Run: headless pygame with SDL's dummy video driver; simulated clock (each Clock.tick advances the game by its frame time, no real sleeping); random seed 0; keys injected as events and as key.get_pressed() state; mouse plan: one left click at the window centre at the start of phase 2, then a move to the lower-right quarter at the start of phase 3.
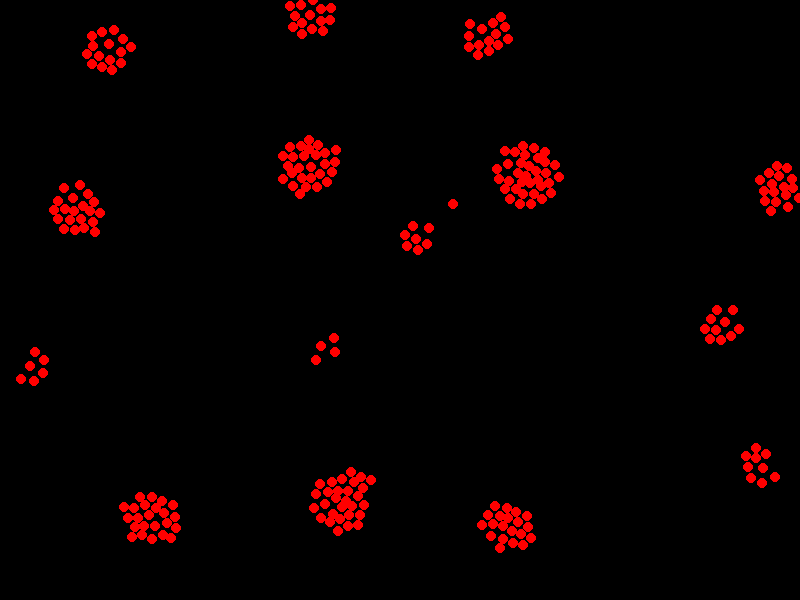
Frame 1 of 4 · flips 1–60 · no input
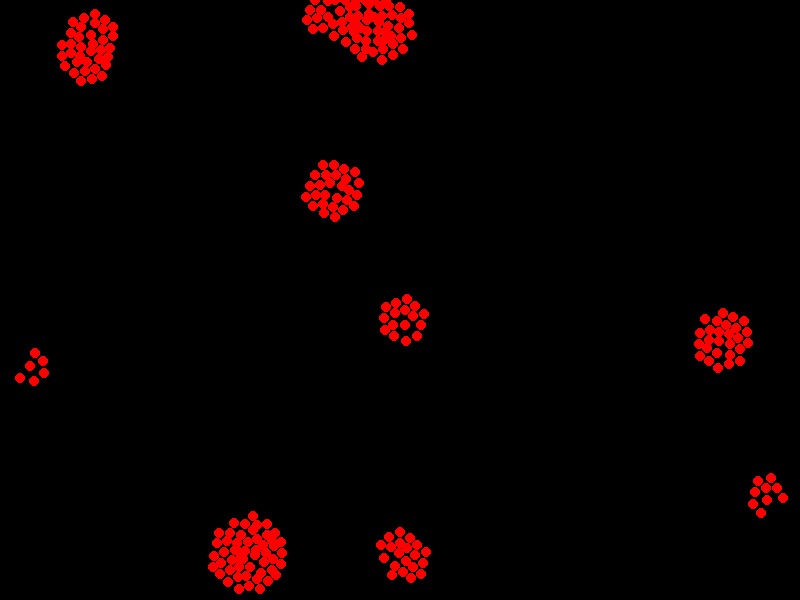
Frame 2 of 4 · flips 61–180 · clicked the window centre · tapped SPACE, RETURN · held RIGHT (→), D
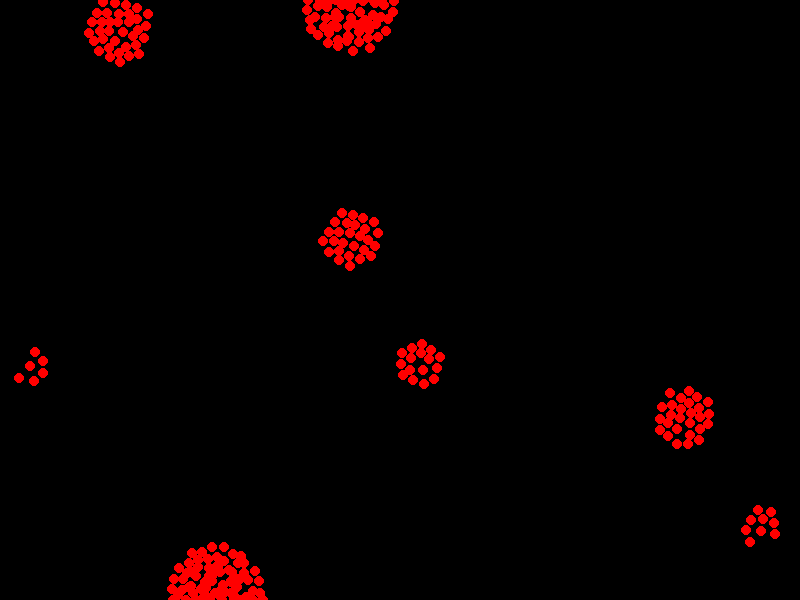
Frame 3 of 4 · flips 181–300 · moved the mouse to the lower-right quarter · held DOWN (↓), S
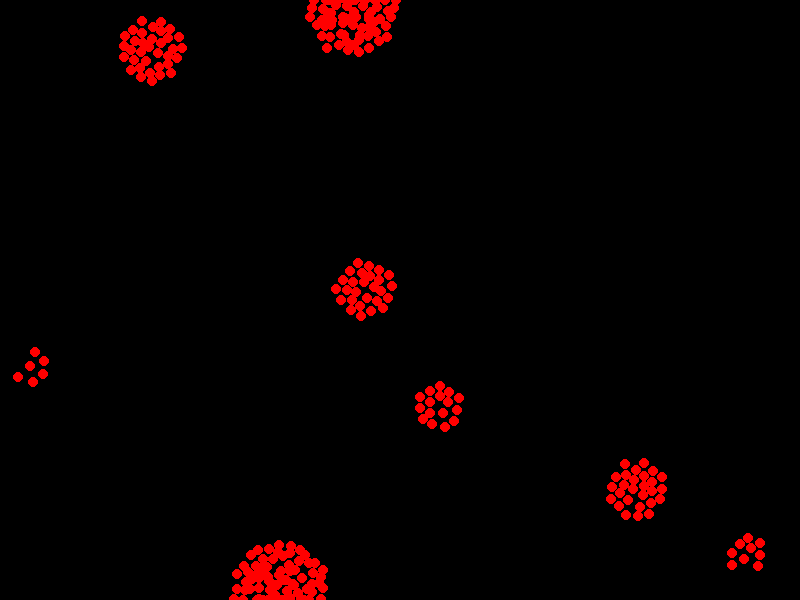
Frame 4 of 4 · flips 301–420 · held LEFT (←), A, UP (↑), W

The pygame program that drew these frames:


import pygame 
import math
import random
running = True
FPS = 120
clock = pygame.time.Clock()
screen = pygame.display.set_mode((800, 600))
red = (255,0,0)
blue = (0,0,255)
particles = []


effect_rad = 100
part_count = 250
force_sim_speed = 0.05
particle_rad = 5

def add_particle(x,y):
    particles.append([x,y,0,0])
def get_dist(p1,p2):
    return math.dist(p1,p2)
for i in range(part_count):
    add_particle(random.randint(0,800),random.randint(0,600))
while running:
    mx,my = pygame.mouse.get_pos()
    for event in pygame.event.get():
        if event.type == pygame.QUIT:
            running = False
    if pygame.mouse.get_pressed()[0]:
        add_particle(mx,my)
    for i in range(len(particles)):
        for j in range(i + 1,len(particles)):
            part1 = particles[i]
            part2 = particles[j]
            dist = get_dist((part1[0],part1[1]),(part2[0],part2[1]))
            if dist == 0:
                continue
            dx = part2[0] - part1[0]
            dy = part2[1] - part1[1]
            if dist < effect_rad and not dist < particle_rad + 10:
                part1[2] = (part2[0] - part1[0]) * force_sim_speed
                part1[3] = (part2[1] - part1[1]) * force_sim_speed
                part2[2] = (part1[0] - part2[0]) * force_sim_speed
                part2[3] = (part1[1] - part2[1]) * force_sim_speed
            elif dist < effect_rad and dist < particle_rad + 10:
                part1[2] = (part1[0] - part2[0]) * force_sim_speed
                part1[3] = (part1[1] - part2[1]) * force_sim_speed
                part2[2] = (part2[0] - part1[0]) * force_sim_speed
                part2[3] = (part2[1] - part1[1]) * force_sim_speed
                min_dist = (particle_rad * 2) + 2
                if dist < min_dist:
                    overlap = min_dist - dist
                    push_x = (dx / dist) * overlap * 0.5
                    push_y = (dy / dist) * overlap * 0.5
                    
                    part1[0] -= push_x
                    part1[1] -= push_y
                    part2[0] += push_x
                    part2[1] += push_y
    for p in particles:
        p[0] += p[2]
        p[1] += p[3]
        if p[0] > 800:
            p[0] = 800
        if p[0] < 0:
            p[0] = 0
        if p[1] < 0:
            p[1] = 0
        if p[1] > 600:
            p[1] = 600
    pygame.display.flip()
    screen.fill((0,0,0))
    for p in particles:
        particle = pygame.draw.circle(screen,red,(p[0],p[1]),particle_rad)
    clock.tick(FPS)
